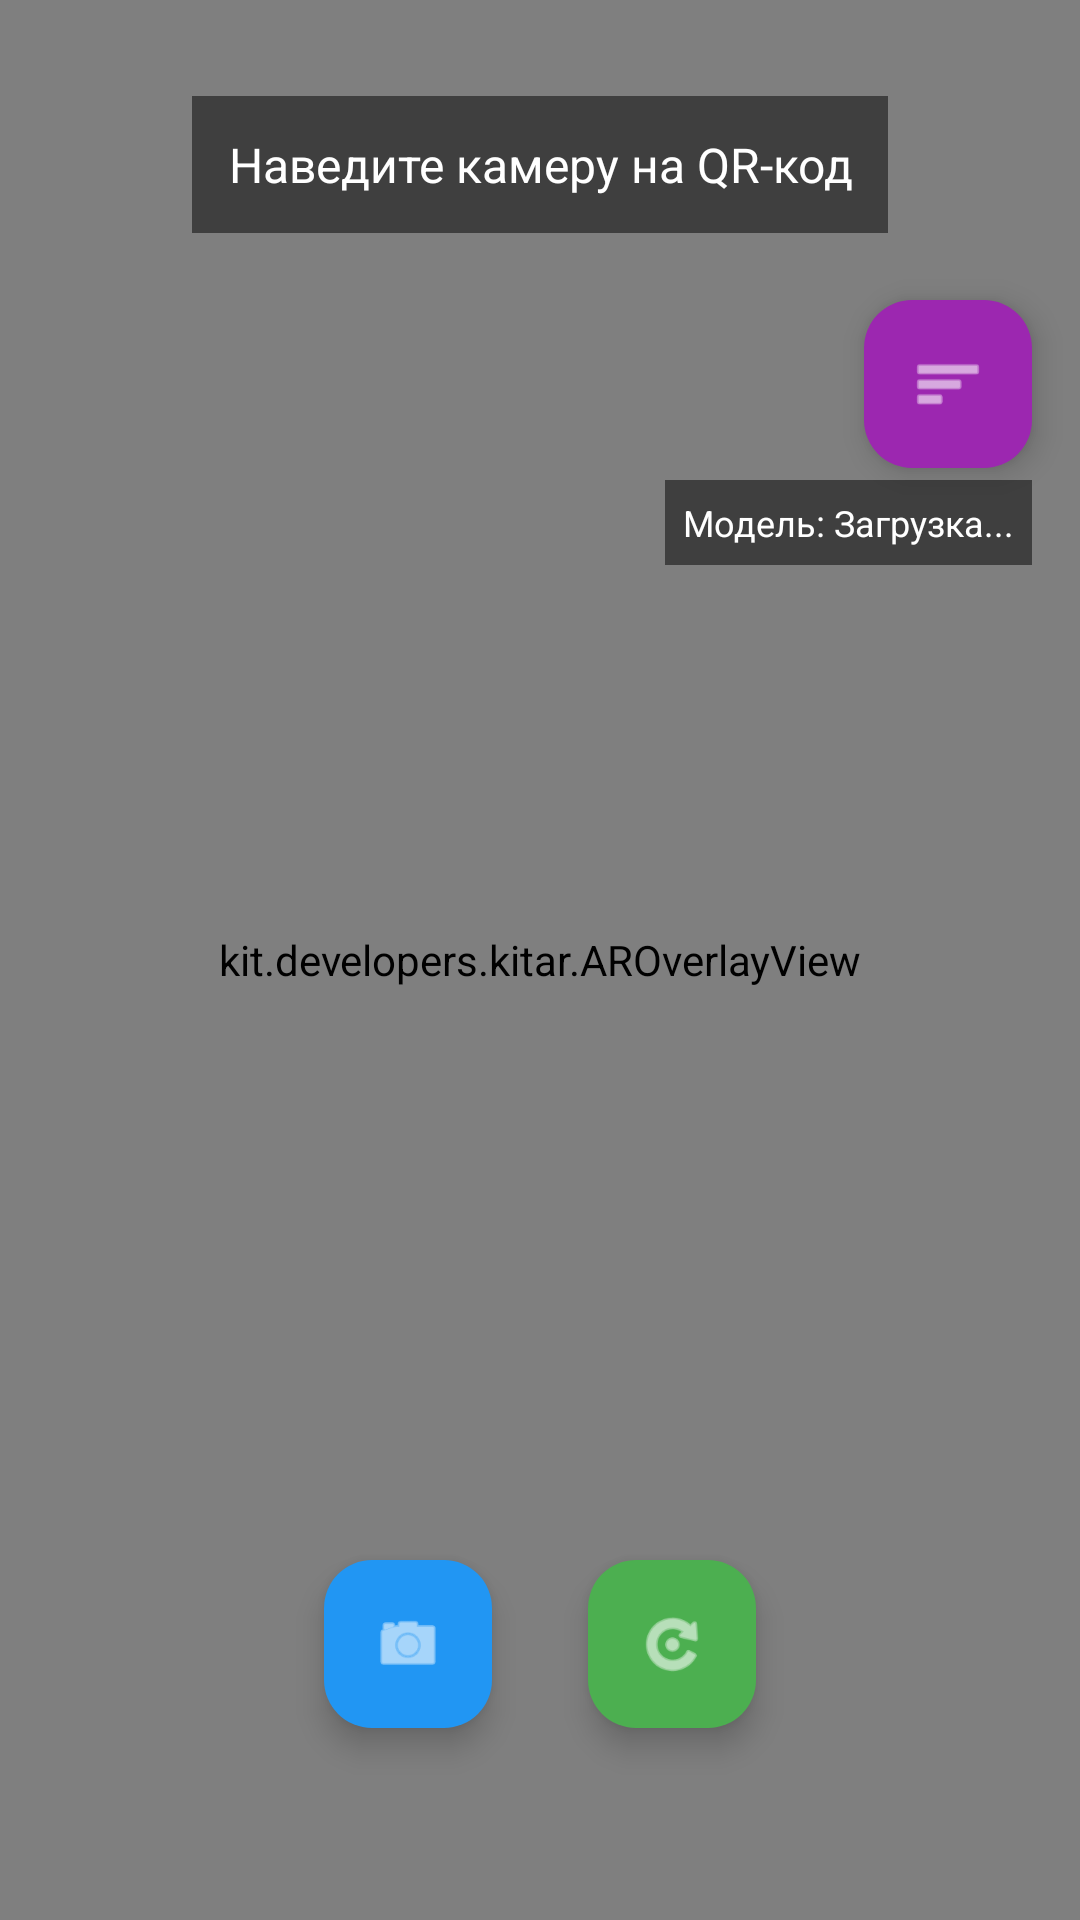

Reconstruct the res/layout file that produces this screen, plus the resources it refers to.
<!-- AndroidManifest.xml: activity theme Theme.KitAr -->
<!-- res/layout/activity_main.xml -->
<?xml version="1.0" encoding="utf-8"?>
<androidx.constraintlayout.widget.ConstraintLayout
    xmlns:android="http://schemas.android.com/apk/res/android"
    xmlns:app="http://schemas.android.com/apk/res-auto"
    android:layout_width="match_parent"
    android:layout_height="match_parent"
    android:background="#000000">

    <androidx.camera.view.PreviewView
        android:id="@+id/previewView"
        android:layout_width="0dp"
        android:layout_height="0dp"
        app:layout_constraintTop_toTopOf="parent"
        app:layout_constraintBottom_toBottomOf="parent"
        app:layout_constraintStart_toStartOf="parent"
        app:layout_constraintEnd_toEndOf="parent" />

    
    <kit.developers.kitar.AROverlayView
        android:id="@+id/arOverlay"
        android:layout_width="0dp"
        android:layout_height="0dp"
        app:layout_constraintTop_toTopOf="parent"
        app:layout_constraintBottom_toBottomOf="parent"
        app:layout_constraintStart_toStartOf="parent"
        app:layout_constraintEnd_toEndOf="parent" />

    
    <TextView
        android:id="@+id/statusText"
        android:layout_width="wrap_content"
        android:layout_height="wrap_content"
        android:text="Наведите камеру на QR-код"
        android:textColor="#FFFFFF"
        android:textSize="16sp"
        android:background="#80000000"
        android:padding="12dp"
        android:gravity="center"
        android:layout_marginTop="32dp"
        app:layout_constraintTop_toTopOf="parent"
        app:layout_constraintStart_toStartOf="parent"
        app:layout_constraintEnd_toEndOf="parent" />

    
    <com.google.android.material.floatingactionbutton.FloatingActionButton
        android:id="@+id/btnSelectModel"
        android:layout_width="wrap_content"
        android:layout_height="wrap_content"
        android:src="@android:drawable/ic_menu_sort_by_size"
        app:tint="#FFFFFF"
        app:backgroundTint="#9C27B0"
        app:fabSize="normal"
        android:layout_marginTop="100dp"
        android:layout_marginEnd="16dp"
        app:layout_constraintTop_toTopOf="parent"
        app:layout_constraintEnd_toEndOf="parent"
        android:contentDescription="Выбрать модель" />

    <TextView
        android:id="@+id/currentModelText"
        android:layout_width="wrap_content"
        android:layout_height="wrap_content"
        android:text="Модель: Загрузка..."
        android:textColor="#FFFFFF"
        android:textSize="12sp"
        android:background="#80000000"
        android:padding="6dp"
        android:layout_marginTop="4dp"
        android:layout_marginEnd="16dp"
        app:layout_constraintTop_toBottomOf="@id/btnSelectModel"
        app:layout_constraintEnd_toEndOf="parent" />

    
    <LinearLayout
        android:id="@+id/buttonContainer"
        android:layout_width="wrap_content"
        android:layout_height="wrap_content"
        android:orientation="horizontal"
        android:layout_marginBottom="48dp"
        app:layout_constraintBottom_toBottomOf="parent"
        app:layout_constraintStart_toStartOf="parent"
        app:layout_constraintEnd_toEndOf="parent">

        <com.google.android.material.floatingactionbutton.FloatingActionButton
            android:id="@+id/btnCapture"
            android:layout_width="wrap_content"
            android:layout_height="wrap_content"
            android:layout_margin="16dp"
            android:src="@android:drawable/ic_menu_camera"
            app:tint="#FFFFFF"
            app:backgroundTint="#2196F3"
            app:fabSize="normal"
            android:contentDescription="Сделать фото" />

        <com.google.android.material.floatingactionbutton.FloatingActionButton
            android:id="@+id/btnFlipCamera"
            android:layout_width="wrap_content"
            android:layout_height="wrap_content"
            android:layout_margin="16dp"
            android:src="@android:drawable/ic_menu_rotate"
            app:tint="#FFFFFF"
            app:backgroundTint="#4CAF50"
            app:fabSize="normal"
            android:contentDescription="Переключить камеру" />

    </LinearLayout>

    
    <ProgressBar
        android:id="@+id/progressBar"
        android:layout_width="wrap_content"
        android:layout_height="wrap_content"
        android:visibility="gone"
        app:layout_constraintTop_toTopOf="parent"
        app:layout_constraintBottom_toBottomOf="parent"
        app:layout_constraintStart_toStartOf="parent"
        app:layout_constraintEnd_toEndOf="parent" />

</androidx.constraintlayout.widget.ConstraintLayout>
<!-- resources referenced by this layout -->
<resources>
  <style name="Theme.KitAr" parent="Base.Theme.KitAr" />
  <style name="Base.Theme.KitAr" parent="Theme.Material3.DayNight.NoActionBar">
          
          
      </style>
</resources>
